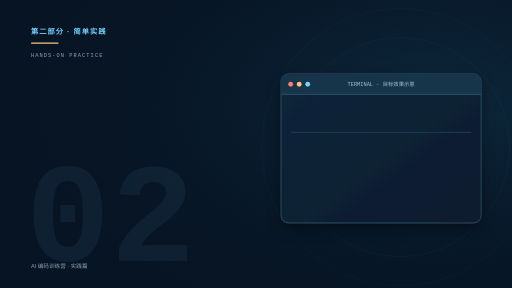
t = 0.00 s
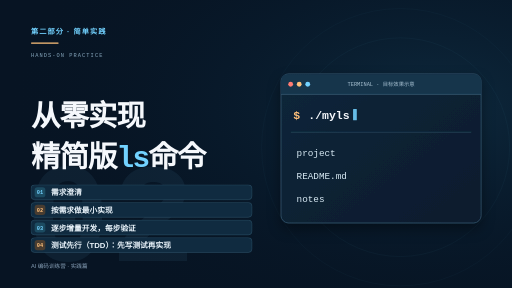
t = 3.72 s
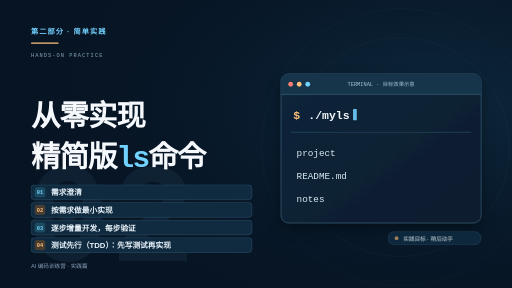
t = 3.90 s
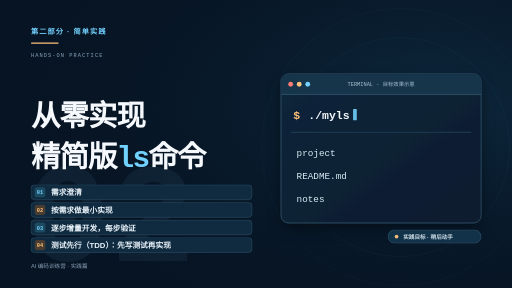
t = 4.08 s
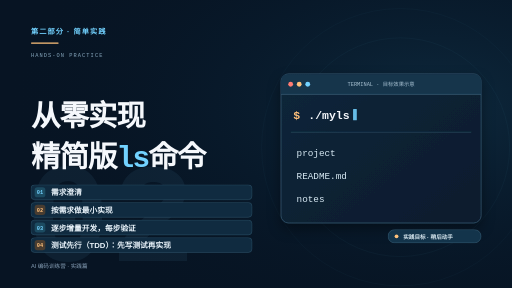
t = 4.26 s
t = 4.44 s: frame unchanged from t = 4.26 s, image omitted

The animated SVG that drew these frames (rendered in a browser with its animation timeline set to each time). Animation: 1 CSS @keyframes rule; one cycle of 4.44 s.

<svg xmlns="http://www.w3.org/2000/svg" width="1920" height="1080" viewBox="0 0 1920 1080" class="play" role="img" aria-labelledby="practice-title practice-desc">
  <title id="practice-title">第二部分：从零实现精简版ls命令</title>
  <desc id="practice-desc">课程进入简单实践。标题下方依次显示四条开发方法：需求澄清、按需求做最小实现、逐步增量开发并逐步验证、测试先行。右侧终端示意未来要实现的 myls 命令效果。</desc>
  <defs>
    <radialGradient id="practice-bg" cx="85%" cy="37%" r="85%">
      <stop offset="0" stop-color="#164560" stop-opacity=".43"/>
      <stop offset=".54" stop-color="#0b2940" stop-opacity=".21"/>
      <stop offset="1" stop-color="#071423" stop-opacity="0"/>
    </radialGradient>
    <linearGradient id="practice-screen" x1="0" y1="0" x2="1" y2="1">
      <stop offset="0" stop-color="#0d263a"/>
      <stop offset="1" stop-color="#081b2d"/>
    </linearGradient>
    <filter id="practice-shadow" x="-10%" y="-18%" width="120%" height="140%">
      <feDropShadow dx="0" dy="22" stdDeviation="24" flood-color="#000" flood-opacity=".38"/>
    </filter>
    <style><![CDATA[
      .sans{font-family:'PingFang SC','Microsoft YaHei','Noto Sans SC',Arial,sans-serif}
      .mono{font-family:'JetBrains Mono','SFMono-Regular',Menlo,monospace}
      .start .headline,.start .rule1,.start .rule2,.start .rule3,.start .rule4,.start .command,.start .row1,.start .row2,.start .row3,.start .target{opacity:0}
      .play .headline{animation:rise .72s cubic-bezier(.2,.78,.2,1) .28s both}
      .play .rule1{animation:rise .4s ease 1.05s both}
      .play .rule2{animation:rise .4s ease 1.33s both}
      .play .rule3{animation:rise .4s ease 1.61s both}
      .play .rule4{animation:rise .4s ease 1.89s both}
      .play .command{animation:rise .46s ease 2.2s both}
      .play .row1{animation:rise .45s ease 2.68s both}
      .play .row2{animation:rise .45s ease 2.97s both}
      .play .row3{animation:rise .45s ease 3.26s both}
      .play .target{animation:rise .5s ease 3.72s both}
      @keyframes rise{from{opacity:0;transform:translateY(19px)}to{opacity:1;transform:translateY(0)}}
    ]]></style>
  </defs>

  <rect width="1920" height="1080" fill="#071423"/>
  <rect width="1920" height="1080" fill="url(#practice-bg)"/>
  <circle cx="1501" cy="552" r="520" fill="none" stroke="#72d2ff" stroke-opacity=".055" stroke-width="2"/>
  <circle cx="1501" cy="552" r="410" fill="none" stroke="#72d2ff" stroke-opacity=".07" stroke-width="2"/>
  <text x="96" y="978" class="mono" fill="#72d2ff" fill-opacity=".065" font-size="530" font-weight="800">02</text>

  <text x="116" y="126" class="sans" fill="#72d2ff" font-size="27" font-weight="700" letter-spacing="4">第二部分 · 简单实践</text>
  <rect x="116" y="159" width="104" height="5" rx="2.5" fill="#ffc17b"/>
  <text x="116" y="212" class="mono" fill="#88a8be" font-size="20" letter-spacing="4">HANDS-ON PRACTICE</text>

  <g class="headline">
    <text x="116" y="471" class="sans" fill="#f5f8fc" font-size="110" font-weight="770" letter-spacing="-3">从零实现</text>
    <text x="116" y="625" class="sans" fill="#f5f8fc" font-size="110" font-weight="770" letter-spacing="-3">精简版<tspan class="mono" fill="#72d2ff" letter-spacing="-6">ls</tspan>命令</text>
  </g>
  <g class="rule1">
    <rect x="116" y="693" width="829" height="56" rx="14" fill="#102b40" stroke="#3c657c" stroke-width="1.5"/>
    <rect x="130" y="702" width="40" height="38" rx="10" fill="#1c4b61"/>
    <text x="150" y="729" class="mono" fill="#72d2ff" font-size="20" font-weight="700" text-anchor="middle">01</text>
    <text x="191" y="733" class="sans" fill="#eaf4fb" font-size="29" font-weight="620">需求澄清</text>
  </g>
  <g class="rule2">
    <rect x="116" y="759" width="829" height="56" rx="14" fill="#102b40" stroke="#3c657c" stroke-width="1.5"/>
    <rect x="130" y="768" width="40" height="38" rx="10" fill="#493d31"/>
    <text x="150" y="795" class="mono" fill="#ffc17b" font-size="20" font-weight="700" text-anchor="middle">02</text>
    <text x="191" y="799" class="sans" fill="#eaf4fb" font-size="29" font-weight="620">按需求做最小实现</text>
  </g>
  <g class="rule3">
    <rect x="116" y="825" width="829" height="56" rx="14" fill="#102b40" stroke="#3c657c" stroke-width="1.5"/>
    <rect x="130" y="834" width="40" height="38" rx="10" fill="#1c4b61"/>
    <text x="150" y="861" class="mono" fill="#72d2ff" font-size="20" font-weight="700" text-anchor="middle">03</text>
    <text x="191" y="865" class="sans" fill="#eaf4fb" font-size="29" font-weight="620">逐步增量开发，每步验证</text>
  </g>
  <g class="rule4">
    <rect x="116" y="891" width="829" height="56" rx="14" fill="#102b40" stroke="#3c657c" stroke-width="1.5"/>
    <rect x="130" y="900" width="40" height="38" rx="10" fill="#493d31"/>
    <text x="150" y="927" class="mono" fill="#ffc17b" font-size="20" font-weight="700" text-anchor="middle">04</text>
    <text x="191" y="931" class="sans" fill="#eaf4fb" font-size="29" font-weight="620">测试先行（TDD）：先写测试再实现</text>
  </g>

  <!-- 右侧是目标效果的课堂示意，并非实际运行截图。 -->
  <g filter="url(#practice-shadow)">
    <rect x="1054" y="277" width="750" height="559" rx="28" fill="url(#practice-screen)" stroke="#466a83" stroke-width="2"/>
    <path d="M1082 278 H1776 Q1804 278 1804 306 V354 H1054 V306 Q1054 278 1082 278Z" fill="#15354c"/>
    <path d="M1054 354 H1804" stroke="#466a83" stroke-width="2"/>
    <circle cx="1090" cy="316" r="9" fill="#ff7b72"/>
    <circle cx="1122" cy="316" r="9" fill="#ffc17b"/>
    <circle cx="1154" cy="316" r="9" fill="#72d2ff"/>
    <text x="1429" y="324" class="mono" fill="#a9c1d1" font-size="20" text-anchor="middle">TERMINAL · 目标效果示意</text>
    <path d="M1091 496 H1767" stroke="#35566d" stroke-width="2"/>
  </g>

  <g class="command">
    <text x="1100" y="446" class="mono" fill="#ffc17b" font-size="43" font-weight="700">$</text>
    <text x="1156" y="446" class="mono" fill="#f5f8fc" font-size="43" font-weight="680">./myls</text>
    <rect x="1324" y="409" width="14" height="42" rx="2" fill="#72d2ff" opacity=".88"/>
  </g>

  <g class="row1">
    <text x="1112" y="586" class="mono" fill="#d8eaf4" font-size="35">project</text>
  </g>
  <g class="row2">
    <text x="1112" y="672" class="mono" fill="#d8eaf4" font-size="35">README.md</text>
  </g>
  <g class="row3">
    <text x="1112" y="758" class="mono" fill="#d8eaf4" font-size="35">notes</text>
  </g>

  <g class="target">
    <rect x="1455" y="861" width="349" height="50" rx="25" fill="#13344b" stroke="#4c7890" stroke-width="1.5"/>
    <circle cx="1487" cy="886" r="7" fill="#ffc17b"/>
    <text x="1512" y="895" class="sans" fill="#dcebf3" font-size="21" font-weight="600">实践目标 · 稍后动手</text>
  </g>
  <text x="116" y="1005" class="sans" fill="#88a1b8" font-size="21">AI 编码训练营 · 实践篇</text>
</svg>
